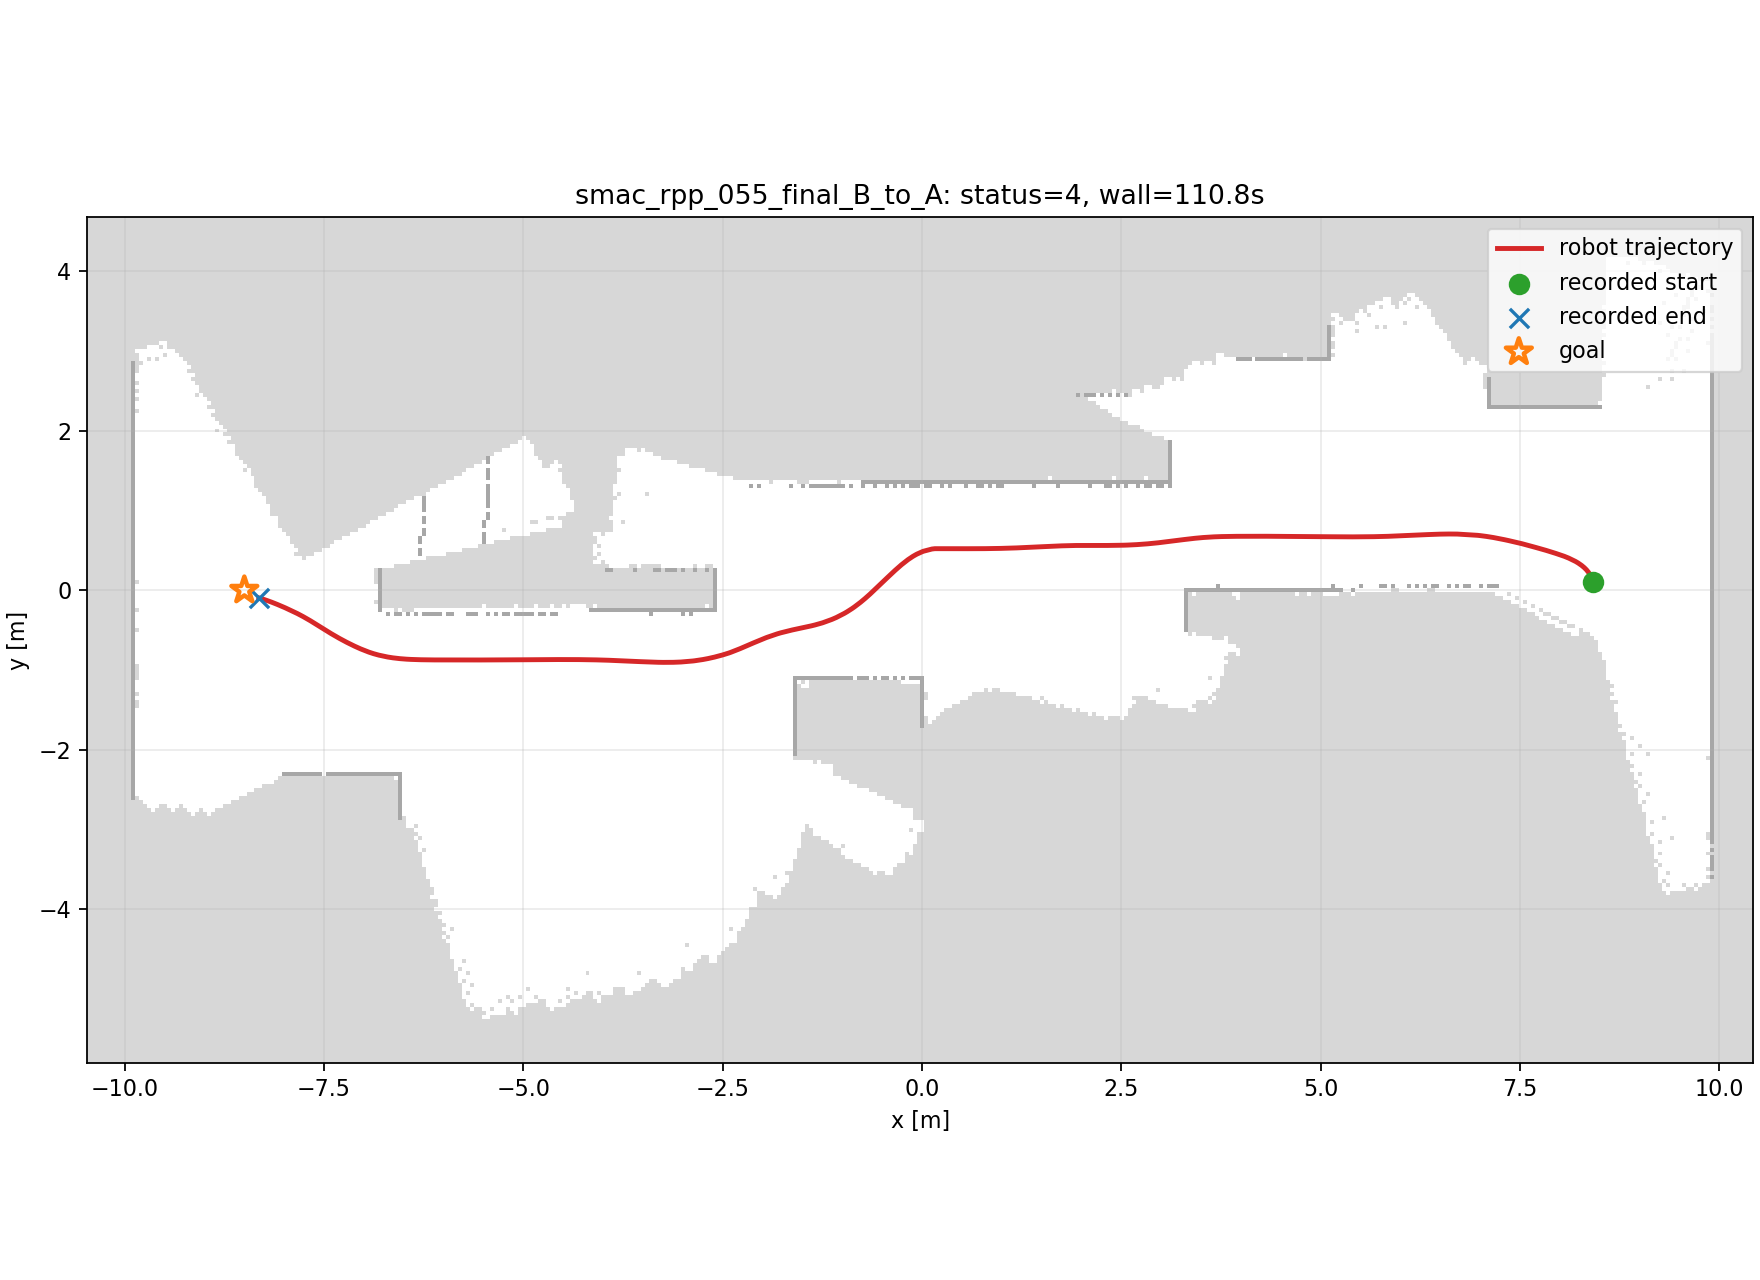

The table this chart was drawn from, first rows:
wall_time, wall_elapsed_s, sim_time, x, y, yaw
1787221064, 3.711, 191.6, 8.413, 0.1033, 1.444
1787221065, 4.33, 192.2, 8.411, 0.1134, 1.83
1787221065, 4.6, 192.4, 8.406, 0.1309, 1.892
1787221066, 5.267, 192.8, 8.392, 0.1662, 2.011
1787221066, 5.28, 192.9, 8.386, 0.178, 2.054
1787221066, 5.289, 193.0, 8.381, 0.1869, 2.084
1787221066, 6.017, 193.4, 8.359, 0.2226, 2.2
1787221067, 6.228, 193.6, 8.345, 0.2406, 2.255
1787221067, 6.373, 193.8, 8.332, 0.2555, 2.311
1787221067, 6.638, 194, 8.318, 0.2703, 2.366
1787221067, 6.776, 194.1, 8.305, 0.2823, 2.4
1787221067, 7.042, 194.3, 8.288, 0.2974, 2.45
1787221068, 7.181, 194.4, 8.273, 0.3097, 2.489
1787221068, 7.647, 194.7, 8.238, 0.3342, 2.558
1787221068, 7.654, 194.7, 8.228, 0.3405, 2.576
1787221068, 7.792, 194.9, 8.207, 0.3534, 2.614
1787221068, 7.862, 194.9, 8.196, 0.36, 2.632
1787221069, 8.468, 195.3, 8.123, 0.3961, 2.72
1787221069, 8.476, 195.4, 8.11, 0.4022, 2.736
1787221069, 8.609, 195.5, 8.089, 0.4109, 2.752
1787221069, 8.872, 195.7, 8.054, 0.4247, 2.781
1787221070, 9.137, 195.9, 8.012, 0.4397, 2.814
1787221070, 9.21, 196, 7.991, 0.4468, 2.819
1787221070, 9.481, 196.2, 7.948, 0.4609, 2.829
1787221070, 9.618, 196.3, 7.92, 0.47, 2.832
1787221070, 9.816, 196.4, 7.891, 0.479, 2.84
1787221071, 10.15, 196.7, 7.841, 0.4945, 2.849
1787221071, 10.22, 196.7, 7.827, 0.4988, 2.849
1787221071, 10.62, 197, 7.769, 0.5155, 2.872
1787221071, 10.62, 197.1, 7.755, 0.5195, 2.872
1787221071, 11.02, 197.3, 7.704, 0.5335, 2.869
1787221071, 11.03, 197.4, 7.69, 0.5376, 2.869
1787221072, 11.29, 197.6, 7.654, 0.5476, 2.87
1787221072, 11.57, 197.8, 7.611, 0.5595, 2.874
1787221072, 11.96, 198, 7.553, 0.575, 2.882
1787221072, 11.97, 198.1, 7.538, 0.5788, 2.885
1787221072, 11.98, 198.2, 7.524, 0.5826, 2.899
1787221073, 12.31, 198.4, 7.48, 0.593, 2.91
1787221073, 12.45, 198.5, 7.459, 0.5982, 2.911
1787221073, 12.51, 198.5, 7.444, 0.6016, 2.911
1787221073, 12.85, 198.8, 7.393, 0.6134, 2.918
1787221073, 13.11, 198.9, 7.356, 0.6217, 2.923
1787221074, 13.32, 199.1, 7.32, 0.6297, 2.929
1787221074, 13.33, 199.2, 7.305, 0.6328, 2.932
1787221074, 14.12, 199.6, 7.21, 0.6519, 2.956
1787221074, 14.12, 199.7, 7.195, 0.6547, 2.96
1787221075, 14.13, 199.8, 7.181, 0.6574, 2.965
1787221075, 14.14, 199.8, 7.166, 0.66, 2.969
1787221075, 14.27, 200, 7.137, 0.665, 2.979
1787221075, 14.74, 200.2, 7.077, 0.6741, 2.999
1787221075, 14.81, 200.3, 7.055, 0.6772, 3.006
1787221076, 15.14, 200.6, 7.003, 0.6838, 3.025
1787221076, 15.4, 200.8, 6.966, 0.688, 3.038
1787221078, 17.13, 201.8, 6.743, 0.7028, 3.112
1787221078, 17.13, 201.8, 6.728, 0.7032, 3.116
1787221078, 17.14, 201.9, 6.713, 0.7036, 3.12
1787221078, 17.15, 202, 6.698, 0.7039, 3.125
1787221078, 17.15, 202, 6.683, 0.7041, 3.128
1787221078, 17.16, 202.1, 6.668, 0.7043, 3.132
1787221078, 17.16, 202.2, 6.653, 0.7044, 3.136
... 458 more rows
